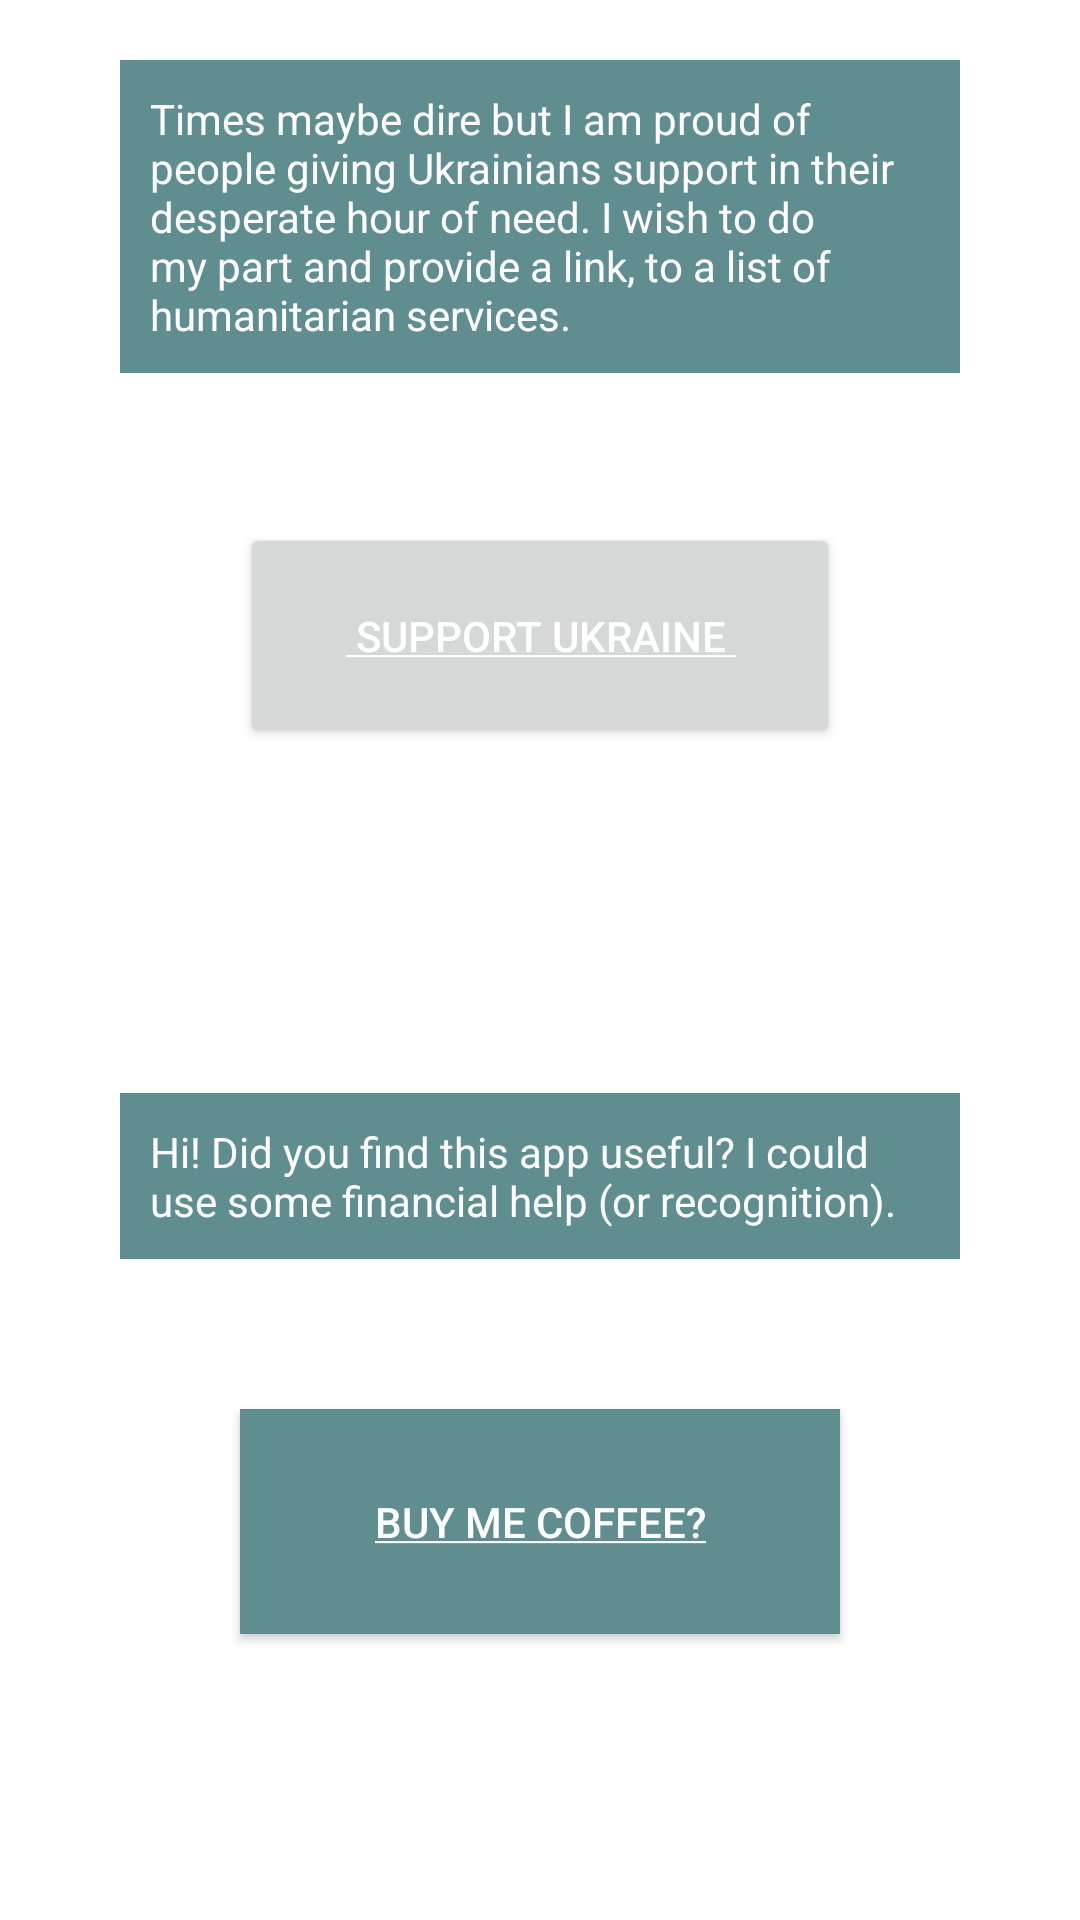

Write the Android layout XML for this screen, with the resource values it uses.
<!-- AndroidManifest.xml: application theme ThemeOverlay.Alternative.One -->
<!-- res/layout/donation_page_fragment.xml -->
<?xml version="1.0" encoding="utf-8"?>
<FrameLayout xmlns:android="http://schemas.android.com/apk/res/android"
    xmlns:app="http://schemas.android.com/apk/res-auto"
    xmlns:tools="http://schemas.android.com/tools"
    android:layout_width="match_parent"
    android:layout_height="match_parent"
    tools:context=".fragments.donation.DonationFragment"
    >

    <LinearLayout
        android:layout_width="match_parent"
        android:layout_height="match_parent"
        android:orientation="vertical"
        >

        <LinearLayout
            android:layout_width="match_parent"
            android:layout_height="wrap_content"
            android:layout_weight=".5"
            android:orientation="vertical"
            >

            <TextView
                android:id="@+id/supportTextUkraine"
                android:layout_width="match_parent"
                android:layout_marginStart="40dp"
                android:layout_marginEnd="40dp"
                android:layout_marginTop="20dp"
                android:padding="10dp"
                android:layout_gravity="center"
                android:layout_height="wrap_content"
                android:background="@color/greys_green"
                android:textColor="@color/white"
                android:text="@string/ukraineSupportText"
                />

            <Button
                android:id="@+id/Ukraine"
                android:layout_width="200dp"
                android:layout_height="75dp"
                android:text="@string/support_ukraine"
                android:layout_gravity="center"
                android:layout_marginTop="50dp"
                android:textColor="@color/white"
                android:textColorLink="@color/white"
                />

        </LinearLayout>

    <LinearLayout
        android:layout_width="match_parent"
        android:layout_height="wrap_content"
        android:layout_weight=".5"
        android:orientation="vertical">

        <TextView
            android:id="@+id/supportText"
            android:layout_width="match_parent"
            android:layout_marginStart="40dp"
            android:layout_marginEnd="40dp"
            android:layout_marginTop="20dp"
            android:padding="10dp"
            android:layout_gravity="center"
            android:layout_height="wrap_content"
            android:background="@color/greys_green"
            android:textColor="@color/white"
            android:text="@string/support"
            />

        <Button
            android:id="@+id/link_to_donation"
            android:layout_width="200dp"
            android:layout_height="75dp"
            android:layout_marginTop="50dp"
            android:layout_gravity="center"
            android:background="@color/greys_green"
            android:padding="20dp"
            android:text="@string/donation_page"
            android:textAlignment="center"
            android:textColor="@color/white"
            android:textColorLink="@color/white"
            />
    </LinearLayout>

    </LinearLayout>


</FrameLayout>
<!-- resources referenced by this layout -->
<resources>
  <color name="greys_green">#608d90</color>
  <color name="white">#FFFFFFFF</color>
  <string name="donation_page"> <a href="https://liberapay.com/ekroeger93/donate">buy me coffee?</a></string>
  <string name="support">Hi! Did you find this app useful? I could use some financial help (or recognition). </string>
  <string name="support_ukraine"> <a href="https://www.timeout.com/news/8-ways-you-can-help-the-people-of-ukraine-right-now-022422"> support Ukraine </a></string>
  <string name="ukraineSupportText">Times maybe dire but I am proud of people giving Ukrainians support in their desperate hour of need. I wish to do my part and provide a link, to a list of humanitarian services. </string>
  <style name="ThemeOverlay.Alternative.One" parent="Theme.MaterialComponents.DayNight.NoActionBar">
  
  
  
  
          
          <item name="colorPrimary">@color/pale_blue_200</item>
          <item name="colorPrimaryVariant">@color/pale_blue_700</item>
          <item name="colorAccent">@color/pale_blue_300</item>
          <item name="colorOnPrimary">@color/white</item>
  
          <item name="colorPrimaryDark">@color/pale_blue_900</item>
          
          <item name="colorSecondary">@color/blue_300</item>
          <item name="colorSecondaryVariant">@color/blue_500</item>
          <item name="colorOnSecondary">@color/black</item>
  
          <item name="colorControlHighlight">@color/light_blue_200</item>
  
  
          <item name="preferenceCategoryTitleTextColor">@color/white</item>
          <item name="preferenceCategoryTitleTextAppearance">@color/white</item>
  
  
          </style>
  <color name="pale_blue_200">#5291cc</color>
  <color name="pale_blue_700">#355778</color>
  <color name="pale_blue_300">#416c94</color>
  <color name="pale_blue_900">#4b5763</color>
  <color name="blue_300">#8ab8e0</color>
  <color name="blue_500">#2f6fa7</color>
  <color name="black">#FF000000</color>
  <color name="light_blue_200">#b4ede0</color>
</resources>
